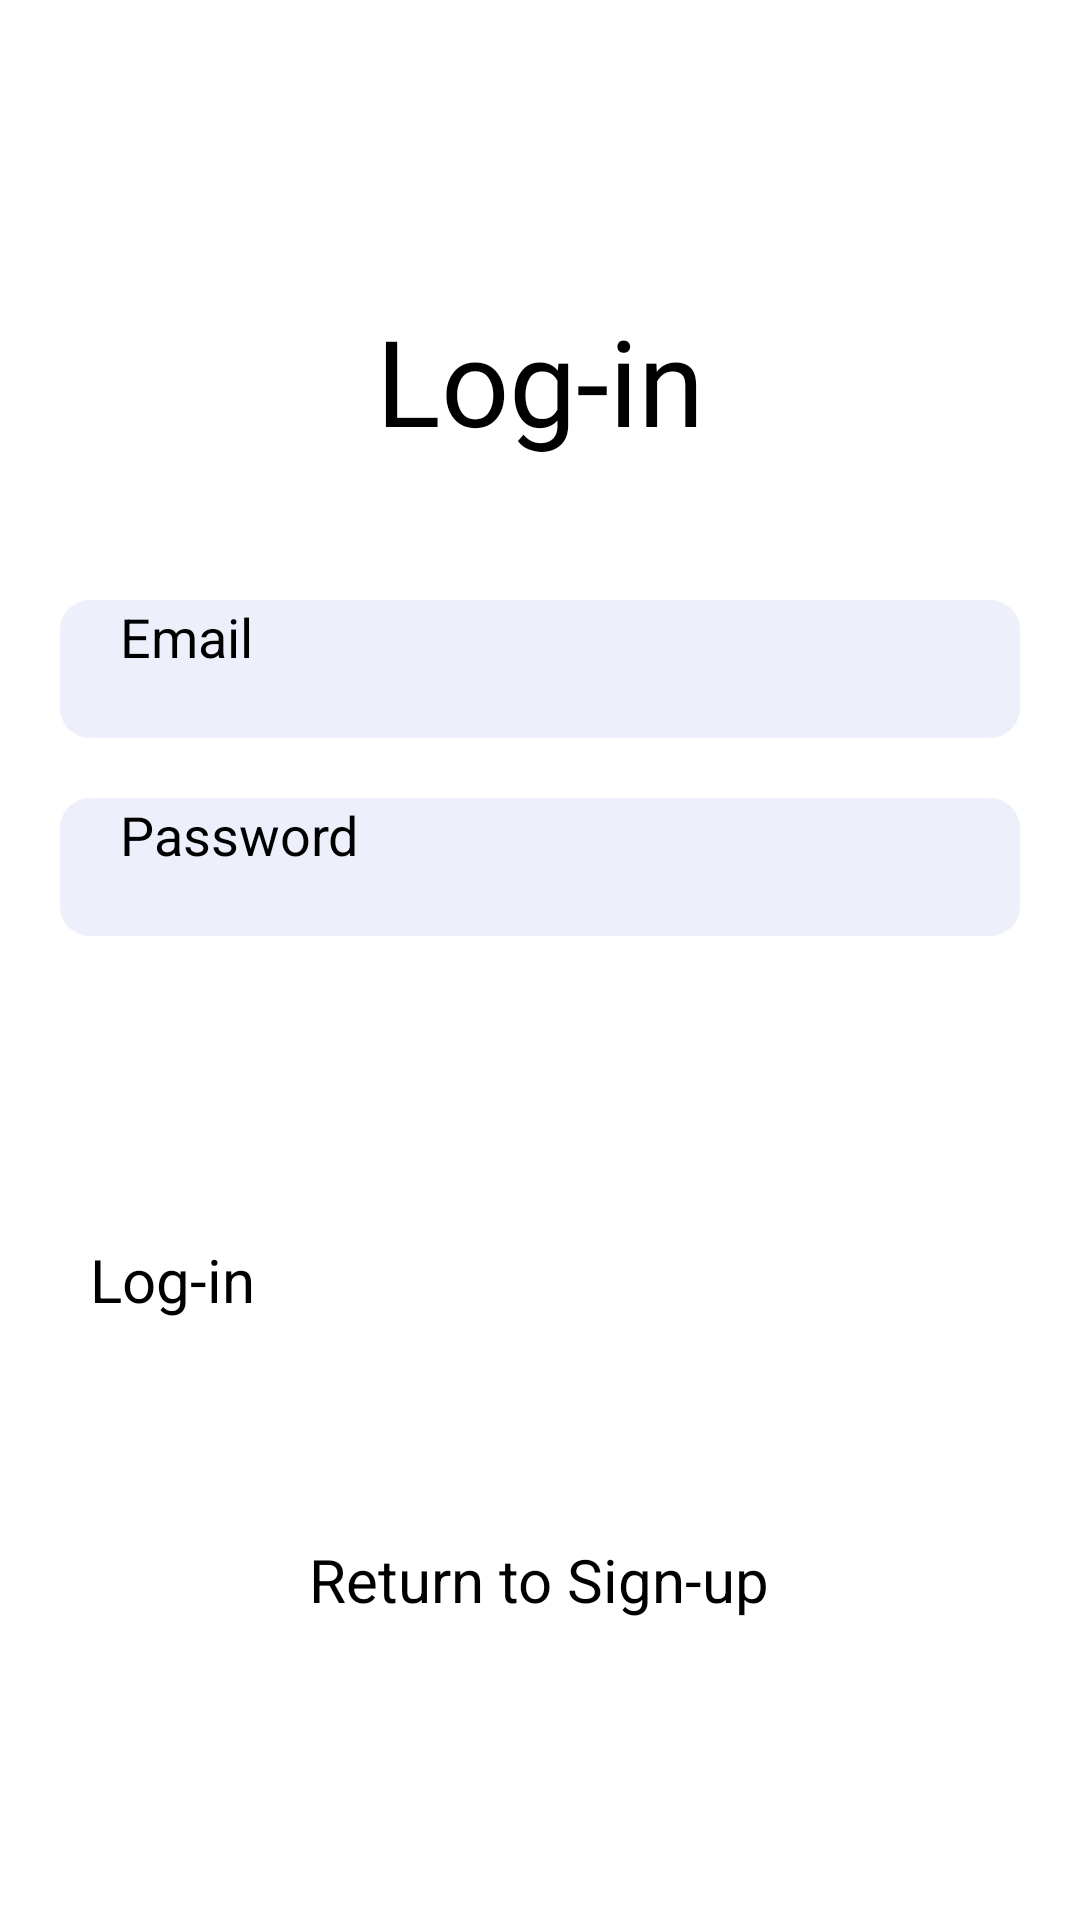

Reconstruct the res/layout file that produces this screen, plus the resources it refers to.
<!-- AndroidManifest.xml: application theme Theme.NotesApp -->
<!-- res/layout/activity_login.xml -->
<?xml version="1.0" encoding="utf-8"?>
<FrameLayout xmlns:android="http://schemas.android.com/apk/res/android"

    android:layout_width="match_parent"
    android:layout_height="match_parent">

    <TextView
        style="@style/TitleStyle"
        android:layout_gravity="center|top"
        android:layout_marginTop="@dimen/dp_100"
        android:text="@string/title_login" />

    <LinearLayout
        android:layout_width="@dimen/dp_320"
        android:layout_height="wrap_content"
        android:layout_gravity="top|center"
        android:layout_marginTop="@dimen/dp_200"
        android:orientation="vertical">


        <EditText
            android:id="@+id/login_email"
            style="@style/EditFieldStyle"
            android:layout_gravity="center|top"
            android:hint="@string/hint_email" />

        <EditText
            android:id="@+id/login_password"
            style="@style/EditFieldStyle"
            android:layout_gravity="center|top"
            android:layout_marginTop="@dimen/dp_20"
            android:hint="@string/hint_password" />

    </LinearLayout>

    <LinearLayout
        android:layout_width="wrap_content"
        android:layout_height="wrap_content"
        android:layout_gravity="bottom|center"
        android:layout_marginBottom="@dimen/dp_60"
        android:orientation="vertical">

        <Button
            android:id="@+id/login_button"
            style="@style/ButtonMainStyle"
            android:layout_gravity="center|bottom"
            android:text="@string/text_login_button" />


        <TextView
            android:id="@+id/login_query"
            style="@style/TextQueryClickStyle"
            android:layout_gravity="center|top"
            android:layout_margin="@dimen/dp_40"
            android:text="@string/return_to_signup_query" />

    </LinearLayout>

</FrameLayout>
<!-- resources referenced by this layout -->
<resources>
  <dimen name="dp_100">100dp</dimen>
  <dimen name="dp_20">20dp</dimen>
  <dimen name="dp_200">200dp</dimen>
  <dimen name="dp_320">320dp</dimen>
  <dimen name="dp_40">40dp</dimen>
  <dimen name="dp_60">60dp</dimen>
  <string name="hint_email">Email</string>
  <string name="hint_password">Password</string>
  <string name="return_to_signup_query">Return to Sign-up</string>
  <string name="text_login_button">Log-in</string>
  <string name="title_login">Log-in</string>
  <style name="ButtonMainStyle">
          <item name="android:textSize">@dimen/sp_20</item>
          <item name="android:layout_width">@dimen/dp_300</item>
          <item name="android:layout_height">@dimen/dp_60</item>
      </style>
  <style name="EditFieldStyle">
          <item name="android:layout_width">match_parent</item>
          <item name="android:layout_height">@dimen/dp_46</item>
          <item name="android:background">@drawable/edit_text_background</item>
          <item name="android:textSize">@dimen/sp_18</item>
          <item name="android:paddingHorizontal">@dimen/dp_20</item>
      </style>
  <style name="TextQueryClickStyle">
          <item name="android:layout_width">wrap_content</item>
          <item name="android:layout_height">wrap_content</item>
          <item name="android:textSize">@dimen/sp_20</item>
      </style>
  <style name="TitleStyle">
          <item name="android:layout_width">wrap_content</item>
          <item name="android:layout_height">wrap_content</item>
          <item name="android:fontFamily">@font/red_hat_display</item>
          <item name="android:textSize">@dimen/sp_40</item>
      </style>
  <dimen name="sp_20">20sp</dimen>
  <dimen name="dp_300">300dp</dimen>
  <dimen name="dp_46">46dp</dimen>
  <!-- drawable edit_text_background (drawable) -->
  <?xml version="1.0" encoding="utf-8"?>
  <shape xmlns:android="http://schemas.android.com/apk/res/android" android:shape="rectangle">
  
      <solid android:color="#2D97A2E1"/>
      <corners android:radius="10dp"></corners>
  
  </shape>
  <dimen name="sp_18">18sp</dimen>
  <dimen name="sp_40">40sp</dimen>
</resources>
